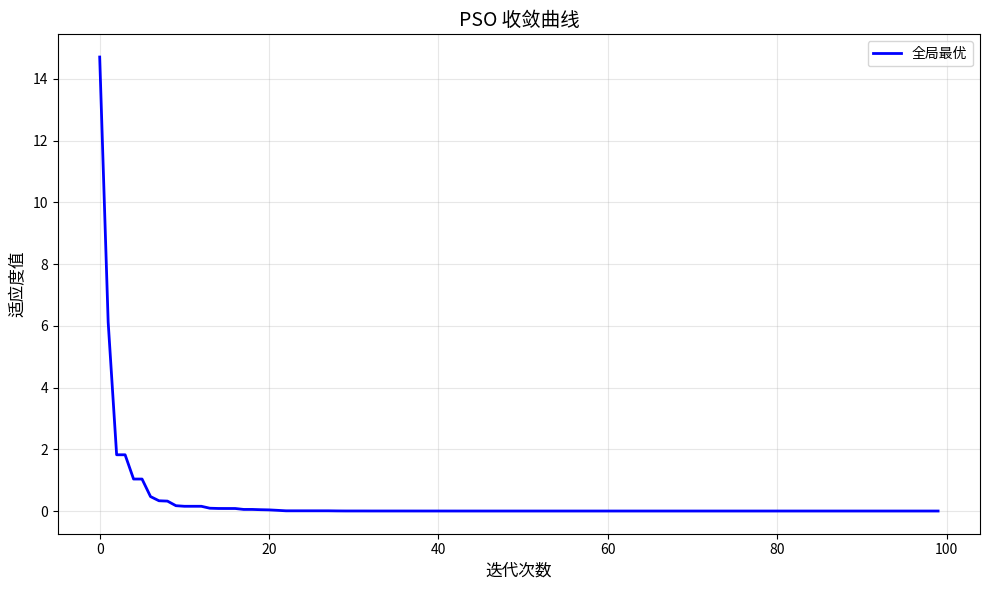

Write the Python code that produced this figure. (Note: this script raises an exception after producing the figure.)
"""
启发式算法 - 粒子群优化 (Particle Swarm Optimization, PSO)

问题描述:
使用 PSO 求解连续优化问题，应用于线缆布线的路径优化

算法原理:
1. 初始化：随机生成粒子群（位置和速度）
2. 评估：计算每个粒子的适应度
3. 更新个体最优 (pbest) 和全局最优 (gbest)
4. 更新速度和位置:
   v = w*v + c1*r1*(pbest-x) + c2*r2*(gbest-x)
   x = x + v
5. 重复 2-4 直到满足终止条件

参数说明:
- w: 惯性权重 (0.4-0.9)，平衡全局和局部搜索
- c1: 个体学习因子 (通常 2.0)
- c2: 群体学习因子 (通常 2.0)
"""

import numpy as np
import matplotlib.pyplot as plt
from typing import List, Tuple, Optional
from dataclasses import dataclass
import random


@dataclass
class Particle:
    """粒子类"""
    position: np.ndarray  # 当前位置
    velocity: np.ndarray  # 当前速度
    pbest_position: np.ndarray  # 个体最优位置
    pbest_fitness: float  # 个体最优适应度
    
    def __init__(self, dim: int, bounds: Tuple[float, float]):
        self.position = np.random.uniform(bounds[0], bounds[1], dim)
        self.velocity = np.random.uniform(-1, 1, dim)
        self.pbest_position = self.position.copy()
        self.pbest_fitness = float('inf')


class ParticleSwarmOptimizer:
    """粒子群优化求解器"""
    
    def __init__(self,
                 n_particles: int = 30,
                 n_dimensions: int = 2,
                 bounds: Tuple[float, float] = (-10, 10),
                 w: float = 0.7,  # 惯性权重
                 c1: float = 1.5,  # 个体学习因子
                 c2: float = 1.5,  # 群体学习因子
                 max_iterations: int = 100):
        self.n_particles = n_particles
        self.n_dimensions = n_dimensions
        self.bounds = bounds
        self.w = w
        self.c1 = c1
        self.c2 = c2
        self.max_iterations = max_iterations
        
        self.particles: List[Particle] = []
        self.gbest_position: Optional[np.ndarray] = None
        self.gbest_fitness: float = float('inf')
        self.history = []
        
        self._initialize_particles()
    
    def _initialize_particles(self):
        """初始化粒子群"""
        self.particles = [
            Particle(self.n_dimensions, self.bounds)
            for _ in range(self.n_particles)
        ]
    
    def evaluate(self, position: np.ndarray) -> float:
        """
        适应度函数 - 最小化目标
        
        这里使用 Rastrigin 函数作为测试（多峰函数，适合测试全局搜索能力）
        f(x) = 10*n + sum(x_i^2 - 10*cos(2*pi*x_i))
        """
        n = len(position)
        return 10 * n + np.sum(position**2 - 10 * np.cos(2 * np.pi * position))
    
    def update_velocity(self, particle: Particle):
        """更新粒子速度"""
        r1 = np.random.random(self.n_dimensions)
        r2 = np.random.random(self.n_dimensions)
        
        # 速度更新公式
        cognitive = self.c1 * r1 * (particle.pbest_position - particle.position)
        social = self.c2 * r2 * (self.gbest_position - particle.position)
        
        particle.velocity = self.w * particle.velocity + cognitive + social
        
        # 速度限制
        max_vel = (self.bounds[1] - self.bounds[0]) * 0.2
        particle.velocity = np.clip(particle.velocity, -max_vel, max_vel)
    
    def update_position(self, particle: Particle):
        """更新粒子位置"""
        particle.position = particle.position + particle.velocity
        
        # 边界处理（反射）
        for i in range(self.n_dimensions):
            if particle.position[i] < self.bounds[0]:
                particle.position[i] = self.bounds[0]
                particle.velocity[i] = abs(particle.velocity[i])
            elif particle.position[i] > self.bounds[1]:
                particle.position[i] = self.bounds[1]
                particle.velocity[i] = -abs(particle.velocity[i])
    
    def optimize(self, verbose: bool = True) -> Tuple[np.ndarray, float]:
        """执行 PSO 优化"""
        for iteration in range(self.max_iterations):
            # 评估每个粒子
            for particle in self.particles:
                fitness = self.evaluate(particle.position)
                
                # 更新个体最优
                if fitness < particle.pbest_fitness:
                    particle.pbest_fitness = fitness
                    particle.pbest_position = particle.position.copy()
                
                # 更新全局最优
                if fitness < self.gbest_fitness:
                    self.gbest_fitness = fitness
                    self.gbest_position = particle.position.copy()
            
            # 记录历史
            self.history.append(self.gbest_fitness)
            
            if verbose and (iteration + 1) % 10 == 0:
                print(f"迭代 {iteration+1}/{self.max_iterations}, "
                      f"最优适应度：{self.gbest_fitness:.6f}")
            
            # 更新粒子速度和位置
            for particle in self.particles:
                self.update_velocity(particle)
                self.update_position(particle)
        
        return self.gbest_position, self.gbest_fitness
    
    def plot_convergence(self, save_path: Optional[str] = None):
        """绘制收敛曲线"""
        plt.figure(figsize=(10, 6))
        plt.plot(self.history, linewidth=2, color='blue', label='全局最优')
        plt.xlabel('迭代次数', fontsize=12)
        plt.ylabel('适应度值', fontsize=12)
        plt.title('PSO 收敛曲线', fontsize=14)
        plt.grid(True, alpha=0.3)
        plt.legend()
        plt.tight_layout()
        
        if save_path:
            plt.savefig(save_path, dpi=150)
            print(f"收敛曲线已保存到：{save_path}")
        
        plt.show()


def test_pso_on_sphere():
    """测试 PSO 在 Sphere 函数上的表现"""
    print("=" * 60)
    print("PSO 测试 - Sphere 函数")
    print("=" * 60)
    
    # Sphere 函数：f(x) = sum(x_i^2), 最小值在 (0,0,...,0)
    def sphere(x):
        return np.sum(x**2)
    
    # 创建优化器
    pso = ParticleSwarmOptimizer(
        n_particles=30,
        n_dimensions=5,
        bounds=(-5, 5),
        w=0.7,
        c1=1.5,
        c2=1.5,
        max_iterations=100
    )
    
    # 重写评估函数
    pso.evaluate = sphere
    
    # 执行优化
    best_pos, best_fit = pso.optimize()
    
    print(f"\n最优位置：{best_pos}")
    print(f"最优适应度：{best_fit:.6f}")
    print(f"理论最优值：0.0")
    
    return pso


def test_pso_on_rastrigin():
    """测试 PSO 在 Rastrigin 函数上的表现"""
    print("\n" + "=" * 60)
    print("PSO 测试 - Rastrigin 函数")
    print("=" * 60)
    
    pso = ParticleSwarmOptimizer(
        n_particles=40,
        n_dimensions=3,
        bounds=(-5.12, 5.12),
        w=0.7,
        c1=1.5,
        c2=1.5,
        max_iterations=150
    )
    
    best_pos, best_fit = pso.optimize()
    
    print(f"\n最优位置：{best_pos}")
    print(f"最优适应度：{best_fit:.6f}")
    print(f"理论最优值：0.0 (在全局最优处)")
    
    return pso


def apply_pso_to_cable_routing():
    """
    PSO 在线缆布线中的应用示例
    
    问题：优化线缆路径的多个控制点位置，使得总长度最小
    """
    print("\n" + "=" * 60)
    print("PSO 应用 - 线缆路径优化")
    print("=" * 60)
    
    # 模拟布线场景：起点 (0,0), 终点 (10,10), 中间有 3 个控制点
    start = np.array([0, 0])
    end = np.array([10, 10])
    n_control_points = 3
    
    # 障碍物位置
    obstacles = [
        np.array([4, 5]),
        np.array([6, 6]),
        np.array([5, 3])
    ]
    
    def cable_length_fitness(positions: np.ndarray) -> float:
        """
        适应度函数：线缆总长度 + 障碍物惩罚
        
        positions: 控制点坐标 [x1, y1, x2, y2, x3, y3]
        """
        # 重构控制点
        control_points = positions.reshape(-1, 2)
        
        # 构建完整路径
        path = np.vstack([start, control_points, end])
        
        # 计算总长度
        total_length = 0
        for i in range(len(path) - 1):
            total_length += np.linalg.norm(path[i+1] - path[i])
        
        # 障碍物惩罚（如果太接近障碍物）
        penalty = 0
        min_safe_distance = 1.5
        for cp in control_points:
            for obs in obstacles:
                dist = np.linalg.norm(cp - obs)
                if dist < min_safe_distance:
                    penalty += (min_safe_distance - dist) * 100
        
        return total_length + penalty
    
    # 创建优化器
    pso = ParticleSwarmOptimizer(
        n_particles=50,
        n_dimensions=n_control_points * 2,  # 每个控制点有 x,y 坐标
        bounds=(0, 10),
        w=0.8,
        c1=1.5,
        c2=1.5,
        max_iterations=200
    )
    
    # 重写评估函数
    pso.evaluate = cable_length_fitness
    
    # 执行优化
    best_pos, best_fit = pso.optimize()
    
    # 可视化结果
    control_points = best_pos.reshape(-1, 2)
    path = np.vstack([start, control_points, end])
    
    print(f"\n优化后的控制点位置:")
    for i, cp in enumerate(control_points):
        print(f"  控制点 {i+1}: ({cp[0]:.2f}, {cp[1]:.2f})")
    print(f"\n优化后线缆总长度：{best_fit:.2f}")
    
    # 绘图
    plt.figure(figsize=(10, 8))
    
    # 绘制障碍物
    for obs in obstacles:
        circle = plt.Circle(obs, 1.5, color='red', alpha=0.3, label='障碍区域')
        plt.gca().add_patch(circle)
        plt.plot(obs[0], obs[1], 'r*', markersize=15)
    
    # 绘制路径
    plt.plot(path[:, 0], path[:, 1], 'b-o', linewidth=2, markersize=8, label='优化路径')
    plt.plot(start[0], start[1], 'gs', markersize=15, label='起点')
    plt.plot(end[0], end[1], 'r^', markersize=15, label='终点')
    
    plt.xlabel('X 坐标', fontsize=12)
    plt.ylabel('Y 坐标', fontsize=12)
    plt.title('PSO 优化的线缆布线路径', fontsize=14)
    plt.legend()
    plt.grid(True, alpha=0.3)
    plt.axis('equal')
    plt.tight_layout()
    plt.savefig('/root/.openclaw/workspace/cable-optimization/examples/pso_cable_routing.png', dpi=150)
    print("\n路径图已保存到：pso_cable_routing.png")
    plt.show()
    
    return pso


if __name__ == "__main__":
    print("\n" + "🧠" * 30)
    print("粒子群优化算法 (PSO) - 线缆布线优化")
    print("🧠" * 30 + "\n")
    
    # 测试 1: Sphere 函数
    pso1 = test_pso_on_sphere()
    pso1.plot_convergence('/root/.openclaw/workspace/cable-optimization/examples/pso_sphere_convergence.png')
    
    # 测试 2: Rastrigin 函数
    pso2 = test_pso_on_rastrigin()
    pso2.plot_convergence('/root/.openclaw/workspace/cable-optimization/examples/pso_rastrigin_convergence.png')
    
    # 测试 3: 线缆布线应用
    pso3 = apply_pso_to_cable_routing()
    
    print("\n" + "=" * 60)
    print("PSO 算法学习完成!")
    print("=" * 60)
    print("\n关键收获:")
    print("1. PSO 通过模拟鸟群行为进行全局搜索")
    print("2. 速度和位置更新公式是核心")
    print("3. 参数 w, c1, c2 影响收敛性能")
    print("4. 适合连续优化问题")
    print("5. 可应用于路径控制点优化")
    print("\n明日预告：模拟退火算法 (SA)")
